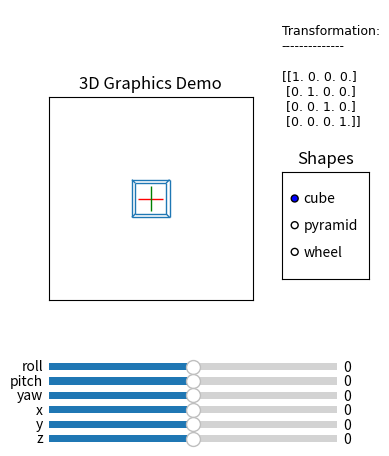

Write the Python code that produced this figure.
import matplotlib.pyplot as plt
import numpy as np
from matplotlib.widgets import Slider, RadioButtons
from matplotlib.collections import LineCollection

# Matplotlib Configs

# set up subplots
fig, axes = plt.subplot_mosaic(
    [['main', 'log'],
     ['main', 'shape'],
     ['main', '.']],
    width_ratios=[3.5, 1.5],
    height_ratios=[2, 2, 1])

# make room in plot for sliders
fig.subplots_adjust(left=0.25, bottom=0.25, right=0.75)

# settings
axes['main'].set_xlim((-6, 6))
axes['main'].set_ylim((-6, 6))
axes['main'].set_aspect('equal')
axes['main'].set_autoscale_on(False)
axes['main'].xaxis.set_tick_params(labelbottom=False)
axes['main'].yaxis.set_tick_params(labelleft=False)
axes['main'].set_xticks([])
axes['main'].set_yticks([])
axes['main'].set_title("3D Graphics Demo")
axes['shape'].set_title("Shapes")
axes['log'].axis('off')

# Wireframes

cube = [[(-1, -1, -1), (1, -1, -1)],
        [(1, -1, -1), (1, 1, -1)],
        [(1, 1, -1), (-1, 1, -1)],
        [(-1, 1, -1), (-1, -1, -1)],
        [(-1, -1, -1), (-1, -1, 1)],
        [(1, -1, -1), (1, -1, 1)],
        [(1, 1, -1), (1, 1, 1)],
        [(-1, 1, -1), (-1, 1, 1)],
        [(-1, -1, 1), (1, -1, 1)],
        [(1, -1, 1), (1, 1, 1)],
        [(1, 1, 1), (-1, 1, 1)],
        [(-1, 1, 1), (-1, -1, 1)]]

pyramid = [[(-1, -1, -1), (-1, -1, 1)],
           [(-1, -1, 1), (1, -1, 1)],
           [(1, -1, 1), (1, -1, -1)],
           [(1, -1, -1), (-1, -1, -1)],
           [(-1, -1, -1), (0, 1, 0)],
           [(-1, -1, 1), (0, 1, 0)],
           [(1, -1, 1), (0, 1, 0)],
           [(1, -1, -1), (0, 1, 0)]]

def mk_circle(r, n, z):
    out = []
    for i in range(n):
        out.append(((r * np.cos(2 * np.pi * i / n), r * np.sin(2 * np.pi * i / n), z),
                    (r * np.cos(2 * np.pi * (i + 1) / n), r * np.sin(2 * np.pi * (i + 1) / n), z)))
    return out

def mk_wheel_edge(r, n, z1, z2):
    out = []
    for i in range(n):
        out.append(((r * np.cos(2 * np.pi * i / n), r * np.sin(2 * np.pi * i / n), z1),
                    (r * np.cos(2 * np.pi * i / n), r * np.sin(2 * np.pi * i / n), z2)))
    return out

def mk_wheel_face(r1, r2, n, z):
    out = []
    for i in range(n):
        out.append(((r1 * np.cos(2 * np.pi * i / n), r1 * np.sin(2 * np.pi * i / n), z),
                    (r2 * np.cos(2 * np.pi * i / n), r2 * np.sin(2 * np.pi * i / n), z)))
    return out

wheel = mk_circle(3, 50, 1) + \
    mk_circle(1, 50, 1) + \
    mk_circle(3, 50, -1) + \
    mk_circle(1, 50, -1) + \
    mk_wheel_edge(3, 50, 1, -1) + \
    mk_wheel_edge(1, 50, 1, -1) + \
    mk_wheel_face(1, 3, 50, 1) + \
    mk_wheel_face(1, 3, 50, -1)

guide_axes = [[(-0.75, 0, 0), (0.75, 0, 0)],
              [(0, -0.75, 0), (0, 0.75, 0)],
              [(0, 0, -0.75), (0, 0, 0.75)]]

shapes = {'cube': guide_axes + cube,
          'pyramid': guide_axes + pyramid,
          'wheel': guide_axes + wheel}

# the shape being viewed
base_shape = shapes['cube']

# Transformations

# dictionary of global parameters
# updated by the sliders
global_params = { 'tx' : 0.0,  # x-axis translation
                  'ty' : 0.0,  # y-axis translation
                  'tz' : 0.0,  # z-axis translation
                  'rx' : 0.0,  # roll rotation
                  'ry' : 0.0,  # pitch rotation
                  'rz' : 0.0 } # yaw rotation

def shape_to_matrix(shape):
    # converts a wireframe object to a matrix of homogeneous coordinates

    # Input
    # shape: list of line segments
    # Ouput
    # 2D numpy array with shape (4, 2 * N)

    arr = np.zeros((4, 2*(len(shape))))

    col = 0
    for line in shape:
        for point in line:
            arr[0, col] = point[0]
            arr[1, col] = point[1]
            arr[2, col] = point[2]
            arr[3, col] = 1.0
            col += 1

    return arr

def transform_matrix(x_tr, y_tr, z_tr, roll, pitch, yaw):
    # Inputs:
    # x_tr: distance to translate in the x direction (float)
    # y_tr: distance to translate in the y direction (float)
    # z_tr: distance to translate in the z direction (float)
    # roll: angle in radians to rotation about roll axis (float)
    # pitch: angle in radians to rotation about pitch axis (float)
    # yaw: angle in radians to rotation about yaw axis (float)

    # Outputs
    # 2D numpy array with shape (4, 4)

    Rx = np.array([
        [1, 0, 0],
        [0, np.cos(roll), -np.sin(roll)],
        [0, np.sin(roll), np.cos(roll)],
        ])
    Ry = np.array([
        [np.cos(pitch), 0, np.sin(pitch)],
        [0, 1, 0],
        [-np.sin(pitch), 0, np.cos(pitch)]
        ])
    Rz = np.array([
        [np.cos(yaw), -np.sin(yaw), 0],
        [np.sin(yaw), np.cos(yaw), 0],
        [0, 0, 1]
    ])

    rotationMatrix = Rz @ Ry @ Rx
    retMatrix = np.zeros((4, 4))
    retMatrix[:3, :3] = rotationMatrix
    retMatrix[:, 3] = [x_tr, y_tr, z_tr, 1]

    return retMatrix

def matrix_to_shape(m):
    # converts a set of homogeneous coordinates to a 2D shape
    # Input: 2D matrix with shape (4, 2 * N)
    # Output: list of 2D line segments

    assert(m.shape[0] == 4)
    assert(m.shape[1] % 2 == 0)

    projMatrix = np.array([
        [1, 0, 0, 0], 
        [0, 1, 0, 0], 
        [0, 0, 0 ,0], 
        [0, 0, -1/10, 1]
    ])

    p = projMatrix @ m
    
    def toCartesian(col):
        return col[0] / col[3], col[1] / col[3]
    
    points = np.apply_along_axis(toCartesian, 0, p)
    point1 = points[:, 0::2].T
    point2 = points[:, 1::2].T

    lines = np.zeros((point1.shape[0], 2, 2))
    lines[:, 0, :] = point1
    lines[:, 1, :] = point2
    
    return lines


def full_transform(x_tr, y_tr, z_tr, roll, pitch, yaw, shape):
    matrix = shape_to_matrix(shape)
    t = (transform_matrix(x_tr, y_tr, z_tr, roll, pitch, yaw)) @ matrix
    ret = matrix_to_shape(t)
    return ret

def mk_transform():
    p = global_params
    return transform_matrix(p['tx'], p['ty'], p['tz'], p['rx'], p['ry'], p['rz'])

def mk_full_transform(shape):
    p = global_params
    return full_transform(p['tx'], p['ty'], p['tz'], p['rx'], p['ry'], p['rz'], shape)

# Display

lc = LineCollection(
    mk_full_transform(base_shape),
    linewidth=1,
    colors=(['r', 'g', 'b'] + (len(base_shape) - 3) * ['C0']))

s = axes['main'].add_collection(lc)

def update_curr_shape():
    s.set(segments=mk_full_transform(base_shape))

def set_curr_shape(shape):
    global base_shape
    base_shape = shape
    update_curr_shape()
    s.set(colors=['r', 'g', 'b'] + (len(base_shape) - 3) * ['C0'])

# Log

def log():
    return f"""
Transformation:
--------------

{mk_transform()}

"""

log_text = axes['log'].text(0, 0, log(), name='Courier', fontsize=9)
update_log = lambda: log_text.set(text=log())

# Sliders
slider_position = lambda index: [0.25, 0.20 - 0.03 * index, 0.45, 0.03]
slider = lambda name, pos, r: Slider(
    ax=fig.add_axes(slider_position(pos)),
    label=name,
    valmin=-r,
    valmax=r,
    valinit=0.0,
    valstep=0.1)

theta_slider_x = slider('roll', 0, 7.0)
theta_slider_y = slider('pitch', 1, 7.0)
theta_slider_z = slider('yaw', 2, 7.0)
trans_slider_x = slider('x', 3, 5.0)
trans_slider_y = slider('y', 4, 5.0)
trans_slider_z = slider('z', 5, 5.0)

def set_update(pname, slider):
    def update(val):
        global_params[pname] = val
        update_curr_shape()
        update_log()
        fig.canvas.draw_idle()
    slider.on_changed(update)

updates = [('rx', theta_slider_x),
           ('ry', theta_slider_y),
           ('rz', theta_slider_z),
           ('tx', trans_slider_x),
           ('ty', trans_slider_y),
           ('tz', trans_slider_z)]

# Connect sliders to functions
for name, slider in updates:
    set_update(name, slider)

# Radio Buttons
shape_radio = RadioButtons(axes['shape'] , list(shapes.keys()))

def draw_shape(label):
    set_curr_shape(shapes[label])
    fig.canvas.draw()

# connect radio buttons to functions
shape_radio.on_clicked(draw_shape)


plt.show()
